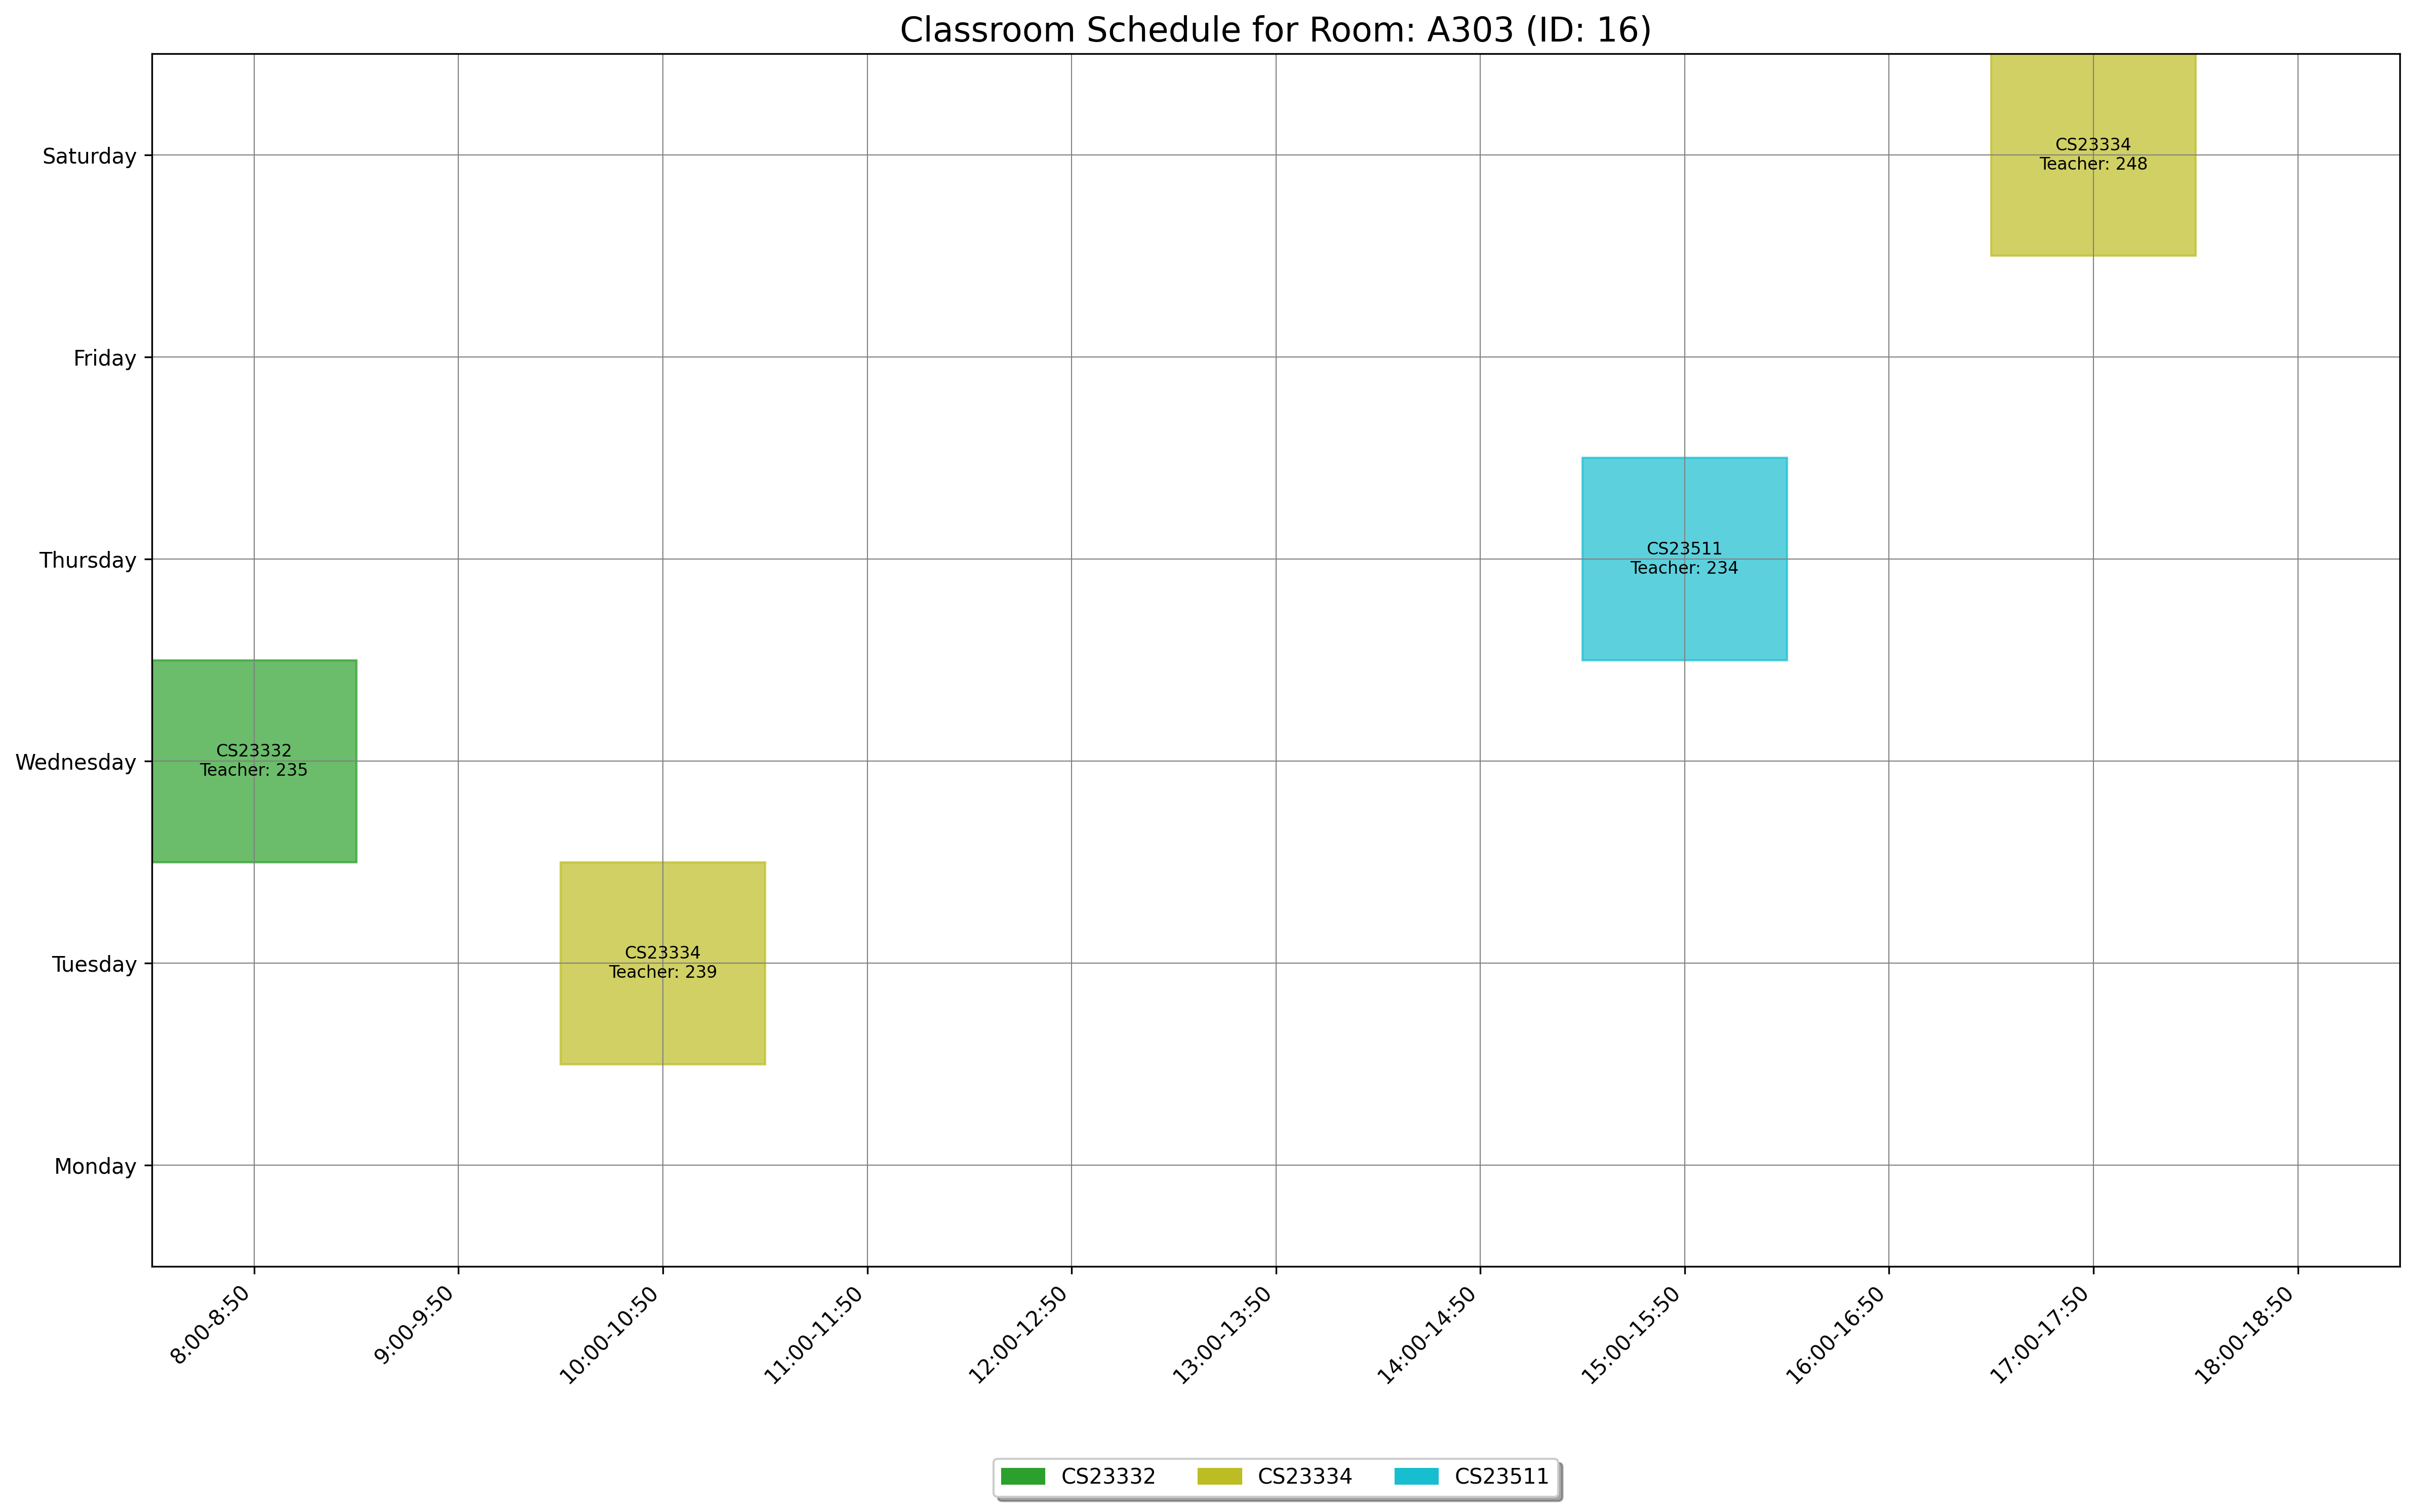

The table this chart was drawn from, first rows:
day, slot_type, slot_time, teacher_id, room_id, room_number, course_id, course_code, course_name
Thursday, Theory, 15:00-15:50, 234, 16, A303, 1553, CS23511, Theory of Computation
Wednesday, Theory, 8:00-8:50, 235, 16, A303, 1544, CS23332, Database Management Systems
Tuesday, Theory, 10:00-10:50, 239, 16, A303, 1546, CS23334, Fundamentals of Data Science
Saturday, Theory, 17:00-17:50, 248, 16, A303, 1546, CS23334, Fundamentals of Data Science
